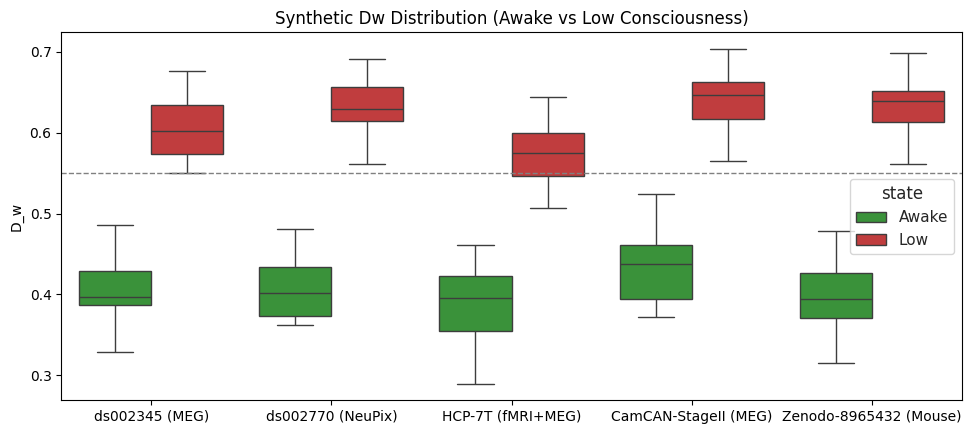

The matplotlib source for this figure:
"""Public Data Re-analysis Module

This module provides synthetic Dw distribution analysis for demonstrating
consciousness state differences across multiple public datasets. It generates
synthetic data mimicking real public datasets and visualizes the distribution
of Dw values between awake and low consciousness states.

Example:
    >>> from sixkeys.demos import PublicDataAnalysis
    >>> analyzer = PublicDataAnalysis()
    >>> analyzer.generate_and_analyze()
"""

import numpy as np
import pandas as pd
import matplotlib.pyplot as plt
from typing import Dict, Tuple, Optional, List
try:
    import seaborn as sns
    HAS_SEABORN = True
except ImportError:
    HAS_SEABORN = False


class PublicDataAnalysis:
    """Public Data Re-analysis for Dw Distribution.
    
    This class generates synthetic Dw distribution data mimicking five public
    datasets and analyzes the differences between awake and low consciousness states.
    """
    
    def __init__(self, 
                 datasets: Optional[Dict] = None,
                 n_samples: int = 25,
                 random_seed: int = 2025,
                 theta_c: float = 0.55):
        """Initialize the public data analyzer.
        
        Args:
            datasets: Dictionary of dataset configurations. Uses default if None.
            n_samples: Number of samples per state per dataset.
            random_seed: Random seed for reproducible results.
            theta_c: Critical threshold for Dw.
        """
        self.datasets = datasets or {
            'ds002345 (MEG)': {'mu_awake': 0.40, 'mu_low': 0.60},
            'ds002770 (NeuPix)': {'mu_awake': 0.42, 'mu_low': 0.65},
            'HCP-7T (fMRI+MEG)': {'mu_awake': 0.38, 'mu_low': 0.58},
            'CamCAN-StageII (MEG)': {'mu_awake': 0.43, 'mu_low': 0.63},
            'Zenodo-8965432 (Mouse)': {'mu_awake': 0.41, 'mu_low': 0.62},
        }
        self.n_samples = n_samples
        self.random_seed = random_seed
        self.theta_c = theta_c
        self.sigma = 0.04  # Standard deviation for synthetic data
        
        # Set random seed
        np.random.seed(self.random_seed)
        
        # Data storage
        self.df = None
        self.summary = None
    
    def generate_synthetic_data(self) -> pd.DataFrame:
        """Generate synthetic Dw distribution data.
        
        Returns:
            DataFrame containing synthetic Dw values for all datasets and states
        """
        rows = []
        
        for dataset_name, config in self.datasets.items():
            for state, mu in [('Awake', config['mu_awake']), 
                             ('Low', config['mu_low'])]:
                values = np.random.normal(mu, self.sigma, self.n_samples)
                for value in values:
                    rows.append({
                        'dataset': dataset_name,
                        'state': state,
                        'Dw': value
                    })
        
        self.df = pd.DataFrame(rows)
        return self.df
    
    def calculate_summary_statistics(self) -> pd.DataFrame:
        """Calculate summary statistics for each dataset and state.
        
        Returns:
            DataFrame containing mean and standard deviation for each group
        """
        if self.df is None:
            self.generate_synthetic_data()
        
        self.summary = (self.df.groupby(['dataset', 'state'])['Dw']
                       .agg(['mean', 'std', 'count'])
                       .reset_index())
        return self.summary
    
    def plot_boxplot(self, 
                    figsize: Tuple[int, int] = (10, 4.5),
                    use_seaborn: bool = None) -> plt.Figure:
        """Create boxplot visualization of Dw distributions.
        
        Args:
            figsize: Figure size tuple
            use_seaborn: Whether to use seaborn. Auto-detects if None.
            
        Returns:
            Matplotlib figure object
        """
        if self.df is None:
            self.generate_synthetic_data()
        
        if use_seaborn is None:
            use_seaborn = HAS_SEABORN
        
        fig, ax = plt.subplots(figsize=figsize)
        
        if use_seaborn and HAS_SEABORN:
            sns.set(style='whitegrid', font_scale=1.0)
            ax = sns.boxplot(x='dataset', y='Dw', hue='state',
                           data=self.df, palette=['tab:green', 'tab:red'], ax=ax)
        else:
            # Fallback to matplotlib boxplot
            datasets = list(self.datasets.keys())
            awake_data = []
            low_data = []
            
            for dataset in datasets:
                awake_vals = self.df[(self.df['dataset'] == dataset) & 
                                   (self.df['state'] == 'Awake')]['Dw'].values
                low_vals = self.df[(self.df['dataset'] == dataset) & 
                                 (self.df['state'] == 'Low')]['Dw'].values
                awake_data.append(awake_vals)
                low_data.append(low_vals)
            
            positions_awake = np.arange(len(datasets)) - 0.2
            positions_low = np.arange(len(datasets)) + 0.2
            
            bp1 = ax.boxplot(awake_data, positions=positions_awake, widths=0.3,
                           patch_artist=True, boxprops=dict(facecolor='tab:green', alpha=0.7))
            bp2 = ax.boxplot(low_data, positions=positions_low, widths=0.3,
                           patch_artist=True, boxprops=dict(facecolor='tab:red', alpha=0.7))
            
            ax.set_xticks(range(len(datasets)))
            ax.set_xticklabels(datasets, rotation=18)
            
            # Add legend
            ax.legend([bp1['boxes'][0], bp2['boxes'][0]], ['Awake', 'Low'], 
                     loc='upper right')
        
        # Add critical threshold line
        ax.axhline(self.theta_c, ls='--', lw=1, color='gray',
                  label=f'θ_c = {self.theta_c}')
        
        ax.set_title('Synthetic Dw Distribution (Awake vs Low Consciousness)')
        ax.set_ylabel('D_w')
        ax.set_xlabel('')
        
        if not (use_seaborn and HAS_SEABORN):
            plt.xticks(rotation=18)
        
        plt.tight_layout()
        return fig
    
    def save_data(self, 
                 csv_filename: str = 'summary_Dw_demo.csv',
                 output_dir: str = './') -> str:
        """Save synthetic data to CSV file.
        
        Args:
            csv_filename: Name of the CSV file
            output_dir: Directory to save the file
            
        Returns:
            Full path of the saved file
        """
        if self.df is None:
            self.generate_synthetic_data()
        
        filepath = f"{output_dir.rstrip('/')}/{csv_filename}"
        self.df.to_csv(filepath, index=False)
        return filepath
    
    def print_summary(self) -> None:
        """Print detailed summary of Dw statistics."""
        if self.summary is None:
            self.calculate_summary_statistics()
        
        print('\n===== Dw Summary (mean ± SD) =====')
        for _, row in self.summary.iterrows():
            print(f"{row['dataset']:<28s} {row['state']}: "
                  f"{row['mean']:.3f} ± {row['std']:.3f} (n={row['count']})")
    
    def analyze_significance(self) -> Dict[str, Dict]:
        """Analyze statistical significance between awake and low states.
        
        Returns:
            Dictionary containing statistical test results for each dataset
        """
        if self.df is None:
            self.generate_synthetic_data()
        
        try:
            from scipy import stats
            HAS_SCIPY = True
        except ImportError:
            HAS_SCIPY = False
            print("Warning: scipy not available. Cannot perform statistical tests.")
            return {}
        
        results = {}
        for dataset in self.datasets.keys():
            awake_data = self.df[(self.df['dataset'] == dataset) & 
                               (self.df['state'] == 'Awake')]['Dw'].values
            low_data = self.df[(self.df['dataset'] == dataset) & 
                             (self.df['state'] == 'Low')]['Dw'].values
            
            if HAS_SCIPY:
                t_stat, p_value = stats.ttest_ind(awake_data, low_data)
                effect_size = (np.mean(low_data) - np.mean(awake_data)) / \
                             np.sqrt((np.var(awake_data) + np.var(low_data)) / 2)
                
                results[dataset] = {
                    't_statistic': t_stat,
                    'p_value': p_value,
                    'effect_size': effect_size,
                    'significant': p_value < 0.05
                }
        
        return results
    
    def generate_and_analyze(self, 
                           show_plots: bool = True,
                           save_files: bool = False,
                           output_dir: str = './') -> Tuple[plt.Figure, pd.DataFrame]:
        """Complete workflow for data generation and analysis.
        
        Args:
            show_plots: Whether to display plots
            save_files: Whether to save data and plots
            output_dir: Directory for output files
            
        Returns:
            Tuple of (figure, summary_dataframe)
        """
        # Generate data
        self.generate_synthetic_data()
        
        # Calculate statistics
        self.calculate_summary_statistics()
        
        # Create visualization
        fig = self.plot_boxplot()
        
        # Save files if requested
        if save_files:
            csv_path = self.save_data(output_dir=output_dir)
            fig.savefig(f"{output_dir}/public_data_dw_boxplot.png", 
                       dpi=300, bbox_inches='tight')
            print(f"\nFiles saved: {csv_path} & {output_dir}/public_data_dw_boxplot.png")
        
        # Show plot if requested
        if show_plots:
            plt.show()
        
        # Print summary
        self.print_summary()
        
        # Analyze significance
        sig_results = self.analyze_significance()
        if sig_results:
            print('\n===== Statistical Significance =====')
            for dataset, results in sig_results.items():
                sig_marker = '***' if results['p_value'] < 0.001 else \
                           '**' if results['p_value'] < 0.01 else \
                           '*' if results['p_value'] < 0.05 else 'ns'
                print(f"{dataset:<28s}: p={results['p_value']:.4f} {sig_marker}, "
                      f"d={results['effect_size']:.3f}")
        
        return fig, self.summary
    
    def add_dataset(self, name: str, mu_awake: float, mu_low: float) -> None:
        """Add a new dataset configuration.
        
        Args:
            name: Dataset name
            mu_awake: Mean Dw value for awake state
            mu_low: Mean Dw value for low consciousness state
        """
        self.datasets[name] = {'mu_awake': mu_awake, 'mu_low': mu_low}
        # Clear previous data to force regeneration
        self.df = None
        self.summary = None


# Convenience function for quick usage
def quick_demo(show_plots: bool = True) -> None:
    """Quick demonstration of public data analysis.
    
    Args:
        show_plots: Whether to display the plots
    """
    analyzer = PublicDataAnalysis()
    analyzer.generate_and_analyze(show_plots=show_plots)


if __name__ == "__main__":
    # Run demo when script is executed directly
    quick_demo()
